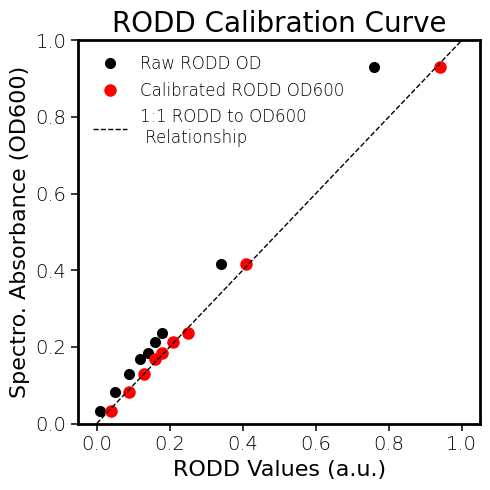

The script that saved this image:
from scipy import stats as st
from matplotlib import pyplot as pp
import matplotlib.patches as mpatches
import matplotlib as mpl
from matplotlib.ticker import Locator
import numpy as np
import operator
import csv
import collections
import math
import copy




# Figure - Rapid Optical Density Calibration Plot
# RODD = [0.01,	0.03,	0.07,	0.1,	0.17,	0.18,	0.26,	0.46,	0.76]
# SPEC = [0.0155,	0.0392,	0.0753,	0.1091,	0.1582,	0.1758,	0.2332,	0.4397,	0.7296]

RODD = [0.01,	0.05,	0.09,	0.12,	0.14,	0.16,	0.18,	0.34,	0.76]
SPEC = [0.0325,   0.08145, 0.13062, 0.16941, 0.18323, 0.21266, 0.23708, 0.41538, 0.92972]
MAPPED = [0.04,	0.09,	0.13,	0.16,	0.18,	0.21,	0.25,	0.41,	0.94]
linear = [0,0.1, 0.2, 0.3, 0.4, 0.5, 0.6, 0.7, 0.8, 0.9, 1]

#------------- Scatter Expression plots -------------- #
figWidth = 5
figHight = 5
line_width = 3
marker_size = 10
axis_fontsize = 14
legend_fontsize = 10

mpl.rcParams['xtick.major.size'] = 5
mpl.rcParams['xtick.major.width'] = 1.1
mpl.rcParams['xtick.minor.size'] = 3
mpl.rcParams['xtick.minor.width'] = 1.1

mpl.rcParams['ytick.major.size'] = 5
mpl.rcParams['ytick.major.width'] = 1.1
mpl.rcParams['ytick.minor.size'] = 3
mpl.rcParams['ytick.minor.width'] = 1.1
mpl.rcParams['font.weight'] = 'light'
mpl.rcParams['font.sans-serif'] = 'Arial'
mpl.rcParams['text.usetex'] = False

cal_poly = np.polyfit(RODD, SPEC, 1)
cal_func =  np.poly1d(cal_poly)
x_vals = np.linspace(0, 1, 50)
print(cal_func)

# --- Calibration Plot --- #
fig = pp.figure(figsize=(figWidth, figHight))
ax = pp.subplot()
p1 = ax.plot(RODD, SPEC, color = '#000000', linestyle = 'none',
             marker = 'o', markersize = 8, markeredgecolor = 'none', label="Raw RODD OD")
# p3 = ax.plot(x_vals, cal_func(x_vals), color = "r", linewidth = 1, linestyle = '--', label="Spectro. Calibration Fit")
p4 = ax.plot(MAPPED, SPEC, color = "r", marker = 'o', markersize = 8, linestyle = 'none', label="Calibrated RODD OD600")
p2 = ax.plot(linear, linear, color = '#000000', linewidth = 1, linestyle ='--', label="1:1 RODD to OD600\n Relationship")
p1[0].set_clip_on(False)
ax.set_ylim([0,1])
xaxis = fig.gca().xaxis
ax.xaxis.set_ticks_position('bottom')
ax.yaxis.set_ticks_position('left')
for axis in ['top','bottom','left','right']:
  ax.spines[axis].set_linewidth(2)
ax.set_xlabel('RODD Values (a.u.)', fontsize = 16)
ax.set_ylabel("Spectro. Absorbance (OD600)", fontsize = 16)
ax.tick_params(axis='x', labelsize=14)
ax.tick_params(axis='y', labelsize=14)
ax.set_title("RODD Calibration Curve", fontsize = 20)
handles, labels = ax.get_legend_handles_labels()
ax.legend(handles, labels, fontsize = 12, frameon=False, loc="upper left")
pp.tight_layout()
fig.savefig('calibration_curve.pdf')
